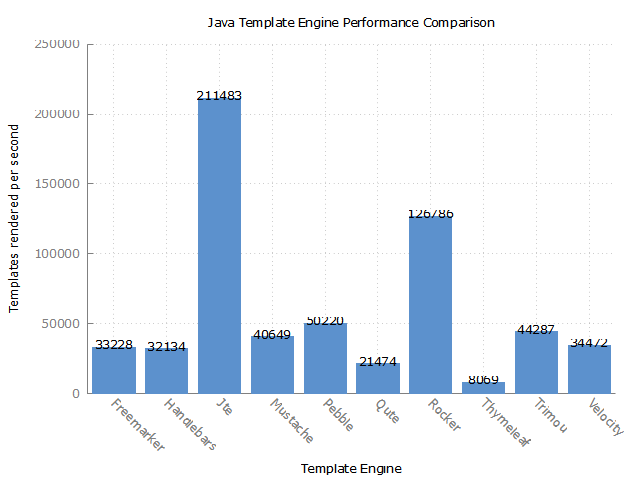

Source data for this figure (header and first rows):
Benchmark, Mode, Threads, Samples, Score, Score Error (99,9%), Unit
com.mitchellbosecke.benchmark.Freemarker…, thrpt, 1, 5, 33228,844161, 145,444336, ops/s
com.mitchellbosecke.benchmark.Handlebars…, thrpt, 1, 5, 32134,276333, 1442,719343, ops/s
com.mitchellbosecke.benchmark.Jte.benchm…, thrpt, 1, 5, 211483,138184, 1665,768641, ops/s
com.mitchellbosecke.benchmark.Mustache.b…, thrpt, 1, 5, 40649,542845, 435,226972, ops/s
com.mitchellbosecke.benchmark.Pebble.ben…, thrpt, 1, 5, 50220,615650, 2169,140881, ops/s
com.mitchellbosecke.benchmark.Qute.bench…, thrpt, 1, 5, 21474,201885, 671,721241, ops/s
com.mitchellbosecke.benchmark.Rocker.ben…, thrpt, 1, 5, 126786,884485, 2591,704279, ops/s
com.mitchellbosecke.benchmark.Thymeleaf.…, thrpt, 1, 5, 8069,573223, 102,684415, ops/s
com.mitchellbosecke.benchmark.Trimou.ben…, thrpt, 1, 5, 44287,074338, 764,272643, ops/s
com.mitchellbosecke.benchmark.Velocity.b…, thrpt, 1, 5, 34472,690458, 467,440199, ops/s
